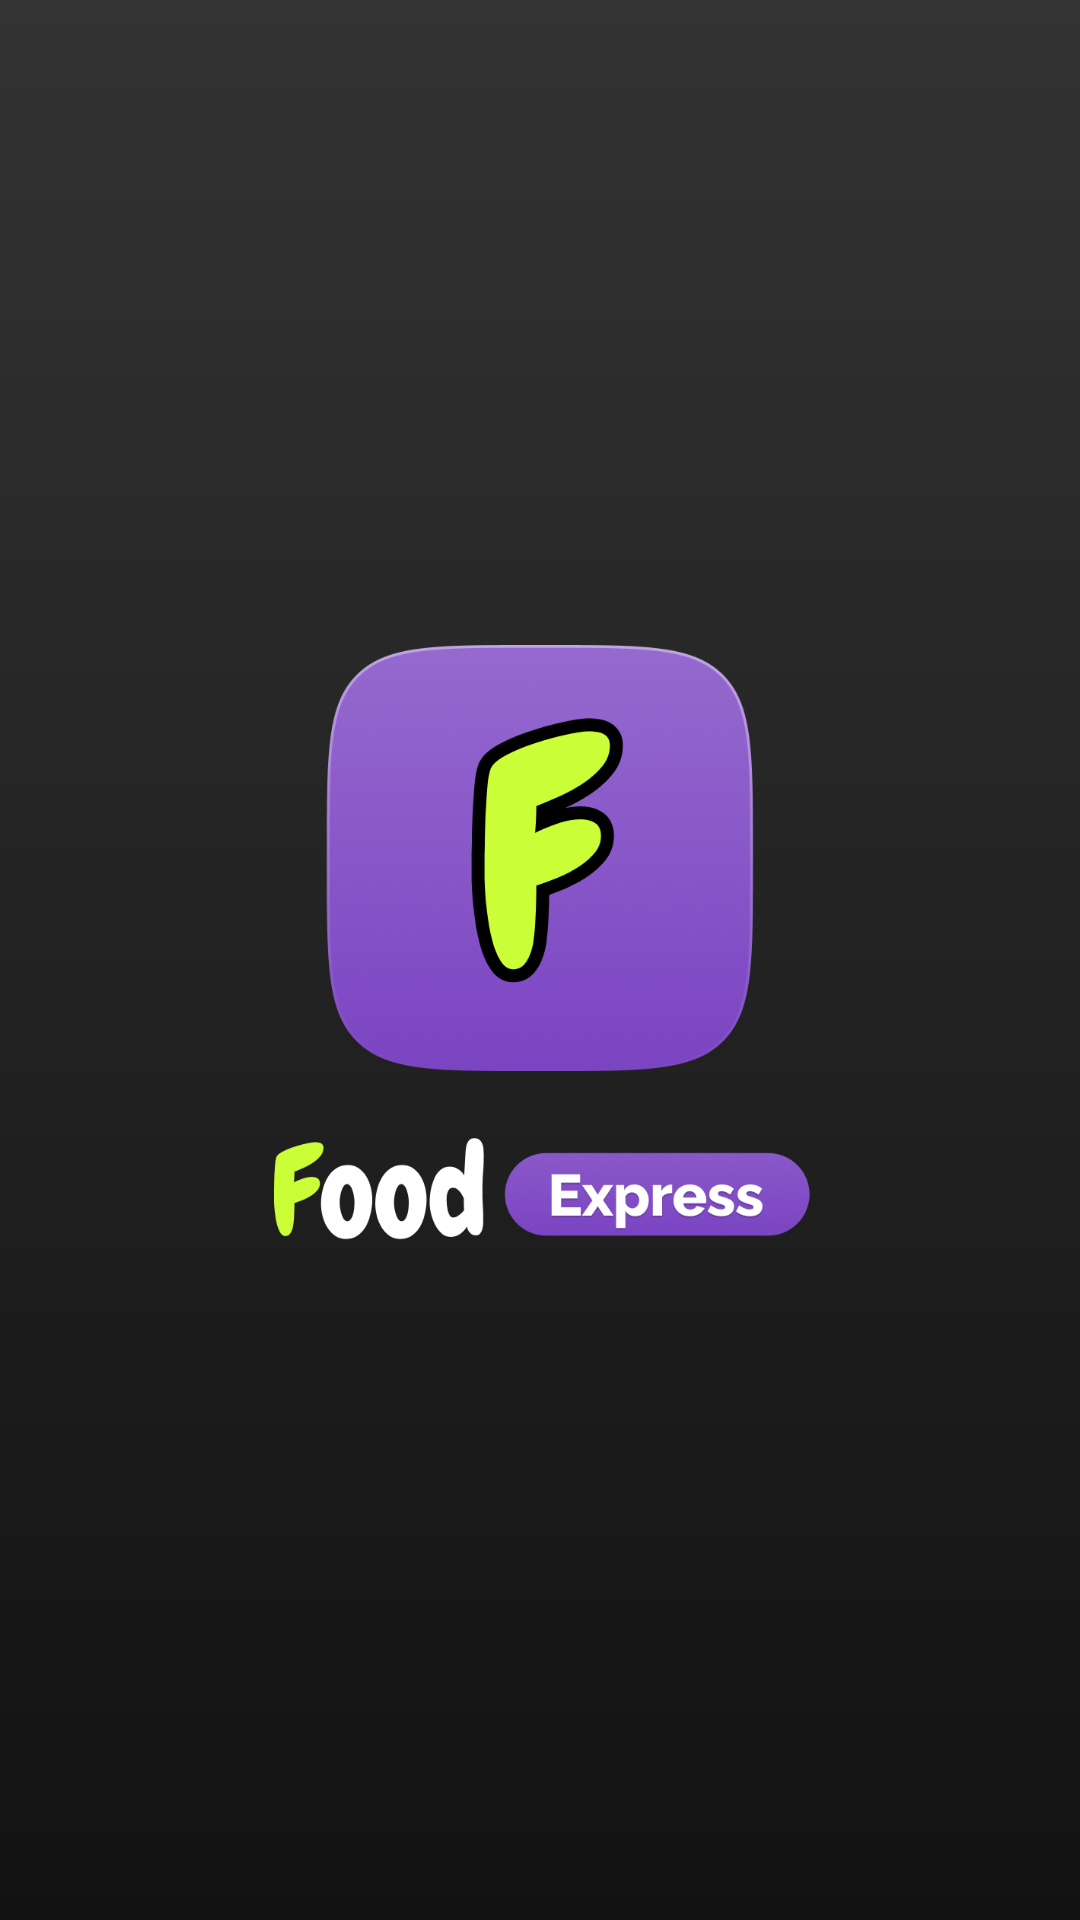

Reconstruct the res/layout file that produces this screen, plus the resources it refers to.
<!-- AndroidManifest.xml: application theme Theme.FoodExpress -->
<!-- res/layout/activity_splash.xml -->
<?xml version="1.0" encoding="utf-8"?>
<FrameLayout xmlns:android="http://schemas.android.com/apk/res/android"
    xmlns:app="http://schemas.android.com/apk/res-auto"
    xmlns:tools="http://schemas.android.com/tools"
    android:layout_width="match_parent"
    android:layout_height="match_parent"
    android:background="@drawable/background_gradient"
    tools:context=".screen.splash.SplashActivity">
    
    <ImageView
        android:id="@+id/imgLogo"
        android:layout_width="180dp"
        android:layout_height="210dp"
        android:src="@drawable/logo"
        android:layout_gravity="center"/>

</FrameLayout>
<!-- resources referenced by this layout -->
<resources>
  <!-- drawable background_gradient (drawable) -->
  <?xml version="1.0" encoding="utf-8"?>
  <shape xmlns:android="http://schemas.android.com/apk/res/android">
  
      <gradient
          android:startColor="#333333"
          android:endColor="#121212"
          android:angle="-45"/>
  </shape>
  <!-- drawable logo: png bitmap (drawable, 141383 bytes) -->
  <style name="Theme.FoodExpress" parent="Theme.MaterialComponents.DayNight.NoActionBar">
          
          <item name="colorPrimary">@color/color_primary</item>
          <item name="colorAccent">@color/color_accent</item>
          
      </style>
  <color name="color_primary">#7B44C2</color>
  <color name="color_accent">#CAFF37</color>
</resources>
